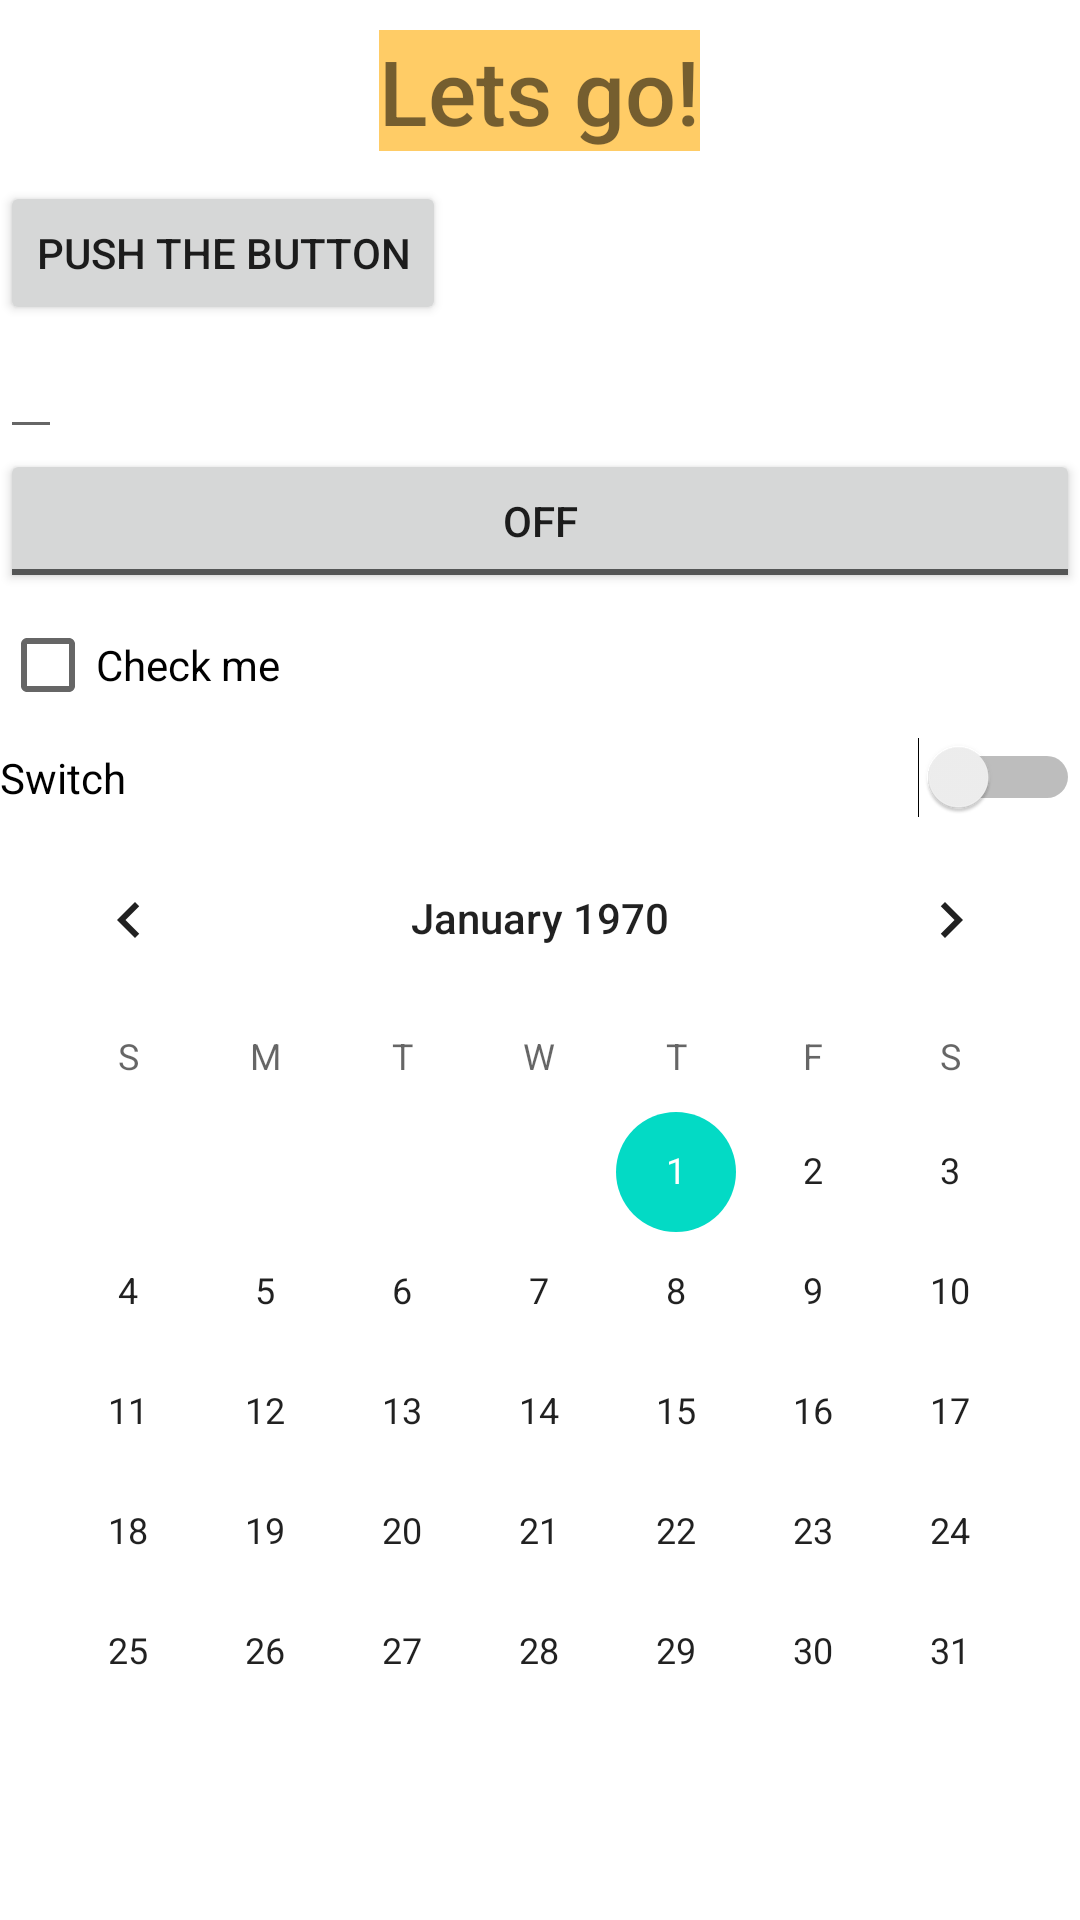

Here is an Android app screen rendered from its layout file. Give the layout XML and the strings, colors and styles it references.
<!-- AndroidManifest.xml: application theme Theme.MyFirstTestApp -->
<!-- res/layout/activity_main.xml -->
<?xml version="1.0" encoding="utf-8"?>
<LinearLayout
    xmlns:android="http://schemas.android.com/apk/res/android"
    xmlns:app="http://schemas.android.com/apk/res-auto"
    xmlns:tools="http://schemas.android.com/tools"
    android:layout_width="match_parent"
    android:layout_height="match_parent"
    android:orientation="vertical"
    tools:context=".MainActivity"
    tools:ignore="UseSwitchCompatOrMaterialXml">


    <TextView
        android:id="@+id/name_text_view"
        android:layout_width="wrap_content"
        android:layout_height="wrap_content"
        android:gravity="center_horizontal"
        android:layout_margin="10dp"
        android:layout_gravity="center_horizontal"
        android:text="Lets go!"
        android:textSize="30sp"
        android:background="#FFCC66"
        android:fontFamily="sans-serif-medium"/>
    <Button
        android:id="@+id/change_name_text_view"
        android:layout_width="wrap_content"
        android:layout_height="wrap_content"
        android:text="Push the button"
        />


    <EditText
        android:layout_width="wrap_content"
        android:layout_height="wrap_content"/>

    <ToggleButton
        android:id="@+id/toggleButton"
        android:layout_width="match_parent"
        android:layout_height="wrap_content"
        android:text="ToggleButton" />

    <CheckBox
        android:id="@+id/checkBox"
        android:layout_width="match_parent"
        android:layout_height="wrap_content"
        android:text="Check me" />

    <Switch
        android:id="@+id/switch1"
        android:layout_width="match_parent"
        android:layout_height="wrap_content"
        android:text="Switch" />

    <CalendarView
        android:id="@+id/calendarView"
        android:layout_width="match_parent"
        android:layout_height="wrap_content" />


</LinearLayout>
<!-- resources referenced by this layout -->
<resources>
  <style name="Theme.MyFirstTestApp" parent="Theme.MaterialComponents.DayNight.DarkActionBar">
          
          <item name="colorPrimary">@color/purple_500</item>
          <item name="colorPrimaryVariant">@color/purple_700</item>
          <item name="colorOnPrimary">@color/white</item>
          
          <item name="colorSecondary">@color/teal_200</item>
          <item name="colorSecondaryVariant">@color/teal_700</item>
          <item name="colorOnSecondary">@color/black</item>
          
          <item name="android:statusBarColor" tools:targetApi="l">?attr/colorPrimaryVariant</item>
          
      </style>
  <!-- not gathered from this repository: default colours our renderer supplied (Android Studio template values) -->
  <color name="purple_500">#FF6200EE</color>
  <color name="purple_700">#FF3700B3</color>
  <color name="teal_200">#FF03DAC5</color>
  <color name="teal_700">#FF018786</color>
  <color name="black">#FF000000</color>
  <color name="white">#FFFFFFFF</color>
</resources>
